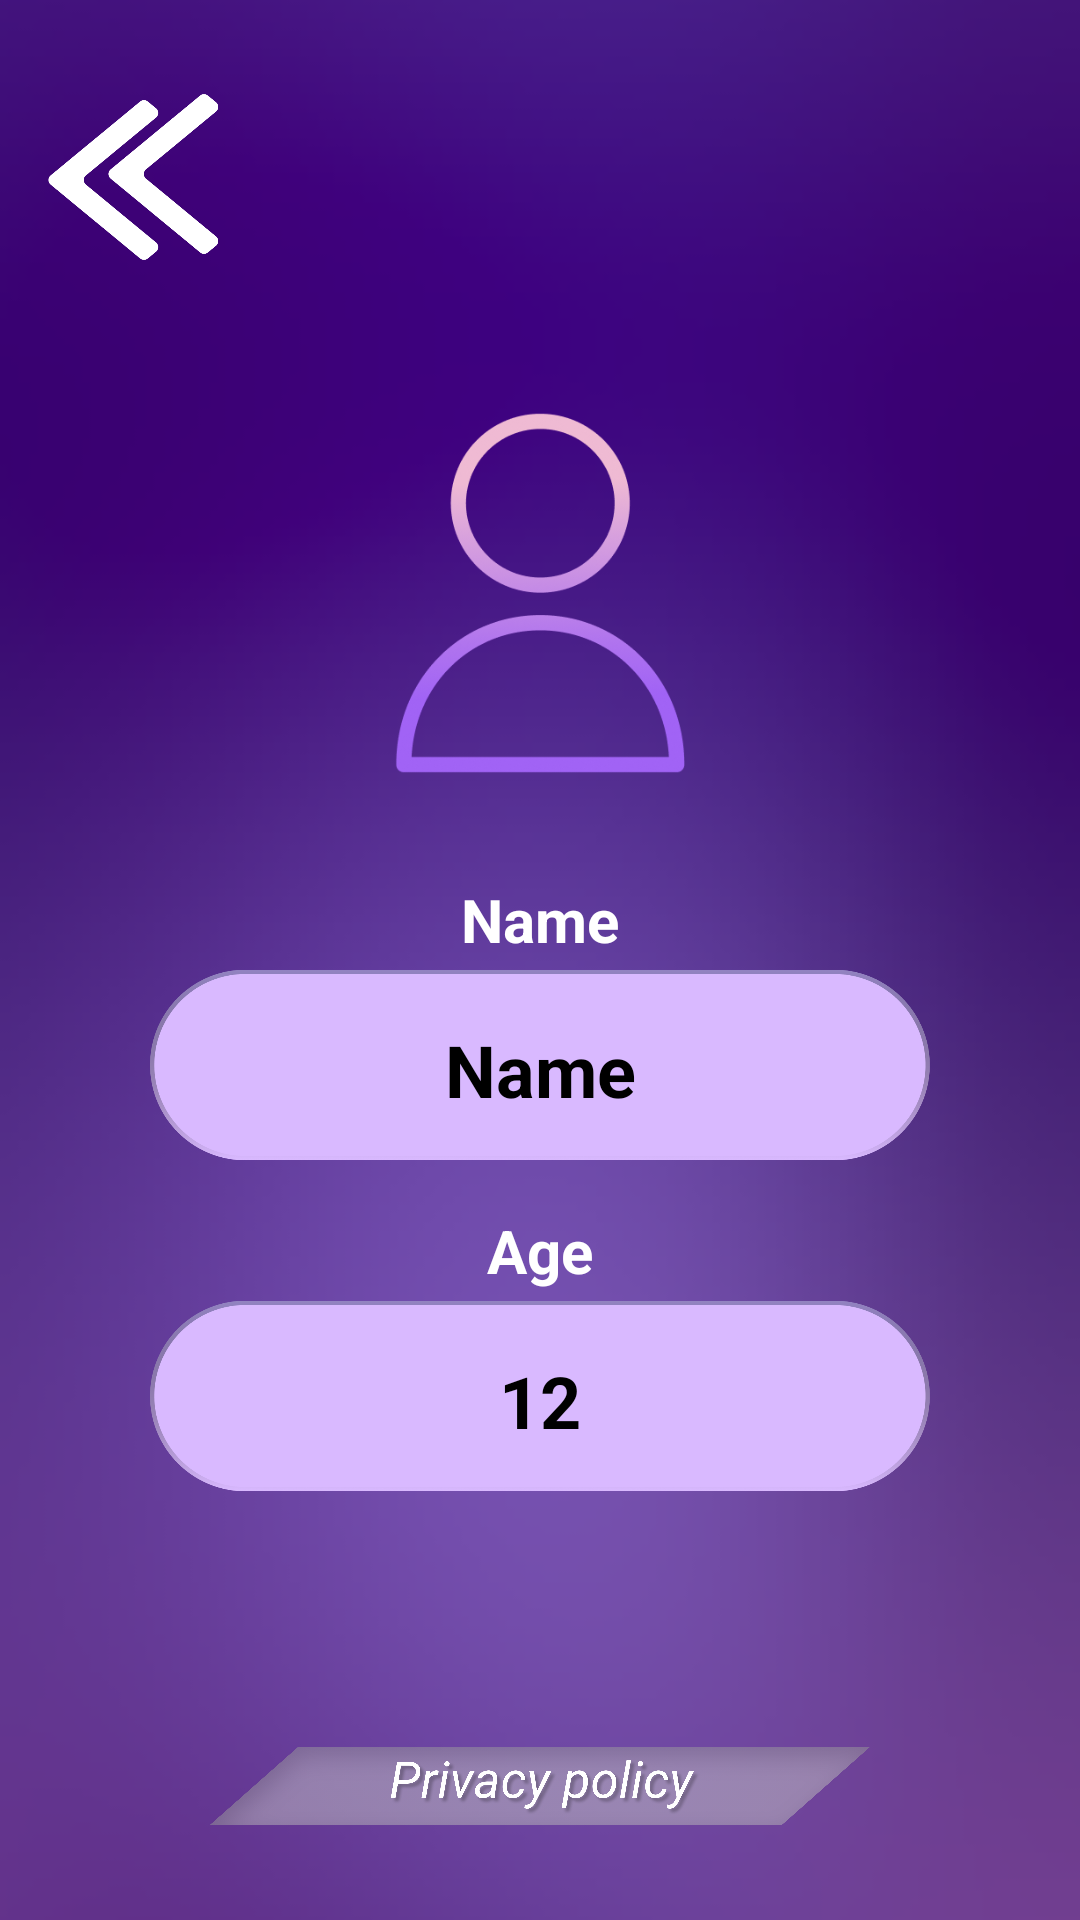

Layout XML and referenced resources for this Android screen:
<!-- AndroidManifest.xml: application theme Theme.CosmolotZM -->
<!-- res/layout/fragment_cosmo_z_m_profile.xml -->
<?xml version="1.0" encoding="utf-8"?>
<androidx.constraintlayout.widget.ConstraintLayout xmlns:android="http://schemas.android.com/apk/res/android"
    xmlns:tools="http://schemas.android.com/tools"
    android:layout_width="match_parent"
    android:layout_height="match_parent"
    xmlns:app="http://schemas.android.com/apk/res-auto"
    android:background="@drawable/background_main"
    android:theme="@style/ThemeOverlay.CosmolotZM.FullscreenContainer"
    tools:context=".CosmoZMProfile">

    <ImageView
        android:id="@+id/rectangle_age"
        android:layout_width="0dp"
        android:layout_height="70dp"
        android:layout_marginStart="50dp"
        android:layout_marginEnd="50dp"
        android:src="@drawable/field"
        app:layout_constraintBottom_toBottomOf="parent"
        app:layout_constraintEnd_toEndOf="parent"
        app:layout_constraintStart_toStartOf="parent"
        app:layout_constraintTop_toBottomOf="@+id/textView_age"
        app:layout_constraintVertical_bias="0.0" />

    <ImageButton
        android:id="@+id/back"
        android:layout_width="60dp"
        android:layout_height="60dp"
        android:background="#00000000"
        android:scaleType="fitCenter"
        android:src="@drawable/btn_exit"
        app:layout_constraintBottom_toBottomOf="parent"
        app:layout_constraintEnd_toEndOf="parent"
        app:layout_constraintHorizontal_bias="0.05"
        app:layout_constraintStart_toStartOf="parent"
        app:layout_constraintTop_toTopOf="parent"
        app:layout_constraintVertical_bias="0.050000012" />

    <ImageView
        android:id="@+id/photo"
        android:layout_width="150dp"
        android:layout_height="150dp"
        android:scaleType="fitCenter"
        android:src="@drawable/profile"
        app:layout_constraintBottom_toBottomOf="parent"
        app:layout_constraintEnd_toEndOf="parent"
        app:layout_constraintStart_toStartOf="parent"
        app:layout_constraintTop_toTopOf="parent"
        app:layout_constraintVertical_bias="0.25" />

    <TextView
        android:id="@+id/textView_nickname"
        android:layout_width="wrap_content"
        android:layout_height="wrap_content"
        android:text="Name"
        android:textColor="#FFFFFF"
        android:textSize="20sp"
        android:textStyle="bold"
        app:layout_constraintBottom_toBottomOf="parent"
        app:layout_constraintEnd_toEndOf="parent"
        app:layout_constraintStart_toStartOf="parent"
        app:layout_constraintTop_toBottomOf="@+id/photo"
        app:layout_constraintVertical_bias="0.060000002" />

    <TextView
        android:id="@+id/textView_age"
        android:layout_width="wrap_content"
        android:layout_height="wrap_content"
        android:text="Age"
        android:textColor="#FFFFFF"
        android:textSize="20sp"
        android:textStyle="bold"
        app:layout_constraintBottom_toBottomOf="parent"
        app:layout_constraintEnd_toEndOf="parent"
        app:layout_constraintStart_toStartOf="parent"
        app:layout_constraintTop_toBottomOf="@+id/rectangle_nickname"
        app:layout_constraintVertical_bias="0.060000002" />

    <ImageView
        android:id="@+id/rectangle_nickname"
        android:layout_width="0dp"
        android:layout_height="70dp"
        android:layout_marginStart="50dp"
        android:layout_marginEnd="50dp"
        android:src="@drawable/field"
        app:layout_constraintBottom_toBottomOf="parent"
        app:layout_constraintEnd_toEndOf="parent"
        app:layout_constraintStart_toStartOf="parent"
        app:layout_constraintTop_toBottomOf="@+id/textView_nickname"
        app:layout_constraintVertical_bias="0.0" />

    <EditText
        android:id="@+id/nickname"
        android:layout_width="0dp"
        android:layout_height="wrap_content"
        android:backgroundTint="@android:color/transparent"
        android:ems="10"
        android:inputType="textPersonName"
        android:text="Name"
        android:textAlignment="center"
        android:textColor="#000000"
        android:textSize="24sp"
        android:textStyle="bold"
        app:layout_constraintBottom_toBottomOf="@+id/rectangle_nickname"
        app:layout_constraintEnd_toEndOf="@+id/rectangle_nickname"
        app:layout_constraintStart_toStartOf="@+id/rectangle_nickname"
        app:layout_constraintTop_toBottomOf="@+id/textView_nickname" />

    <EditText
        android:id="@+id/age"
        android:layout_width="0dp"
        android:layout_height="wrap_content"
        android:backgroundTint="@android:color/transparent"
        android:ems="10"
        android:inputType="number"
        android:text="12"
        android:textAlignment="center"
        android:textColor="#000000"
        android:textSize="24sp"
        android:textStyle="bold"
        app:layout_constraintBottom_toBottomOf="@+id/rectangle_age"
        app:layout_constraintEnd_toEndOf="@+id/rectangle_age"
        app:layout_constraintStart_toStartOf="@+id/rectangle_age"
        app:layout_constraintTop_toTopOf="@+id/rectangle_age" />

    <ImageButton
        android:id="@+id/privacy"
        android:layout_width="0dp"
        android:layout_height="0dp"
        android:layout_marginStart="70dp"
        android:layout_marginTop="50dp"
        android:layout_marginEnd="70dp"
        android:background="#00FFFFFF"
        android:scaleType="centerInside"
        android:src="@drawable/bttn_privacy"
        app:layout_constraintBottom_toBottomOf="parent"
        app:layout_constraintEnd_toEndOf="parent"
        app:layout_constraintStart_toStartOf="parent"
        app:layout_constraintTop_toBottomOf="@+id/rectangle_age" />

</androidx.constraintlayout.widget.ConstraintLayout>
<!-- resources referenced by this layout -->
<resources>
  <!-- drawable background_main: png bitmap (drawable-v24, 29698 bytes) -->
  <!-- drawable btn_exit: png bitmap (drawable-v24, 10600 bytes) -->
  <!-- drawable bttn_privacy: png bitmap (drawable-v24, 309693 bytes) -->
  <!-- drawable field: png bitmap (drawable-v24, 29672 bytes) -->
  <!-- drawable profile: png bitmap (drawable-v24, 32681 bytes) -->
  <style name="ThemeOverlay.CosmolotZM.FullscreenContainer" parent="">
          <item name="fullscreenBackgroundColor">@color/light_blue_600</item>
          <item name="fullscreenTextColor">@color/light_blue_A200</item>
      </style>
  <style name="Theme.CosmolotZM" parent="Theme.MaterialComponents.DayNight.NoActionBar">
          
          <item name="colorPrimary">@android:color/transparent</item>
          <item name="colorPrimaryVariant">@android:color/transparent</item>
          <item name="colorOnPrimary">@color/white</item>
          
          <item name="colorSecondary">#a82da0</item>
          <item name="colorSecondaryVariant">@color/teal_700</item>
          <item name="colorOnSecondary">@color/black</item>
          
          <item name="android:statusBarColor" tools:targetApi="l">?attr/colorPrimaryVariant</item>
          
      </style>
  <color name="light_blue_600">#FF039BE5</color>
  <color name="light_blue_A200">#FF40C4FF</color>
  <color name="white">#FFFFFFFF</color>
  <color name="teal_700">#FF018786</color>
  <color name="black">#FF000000</color>
</resources>
